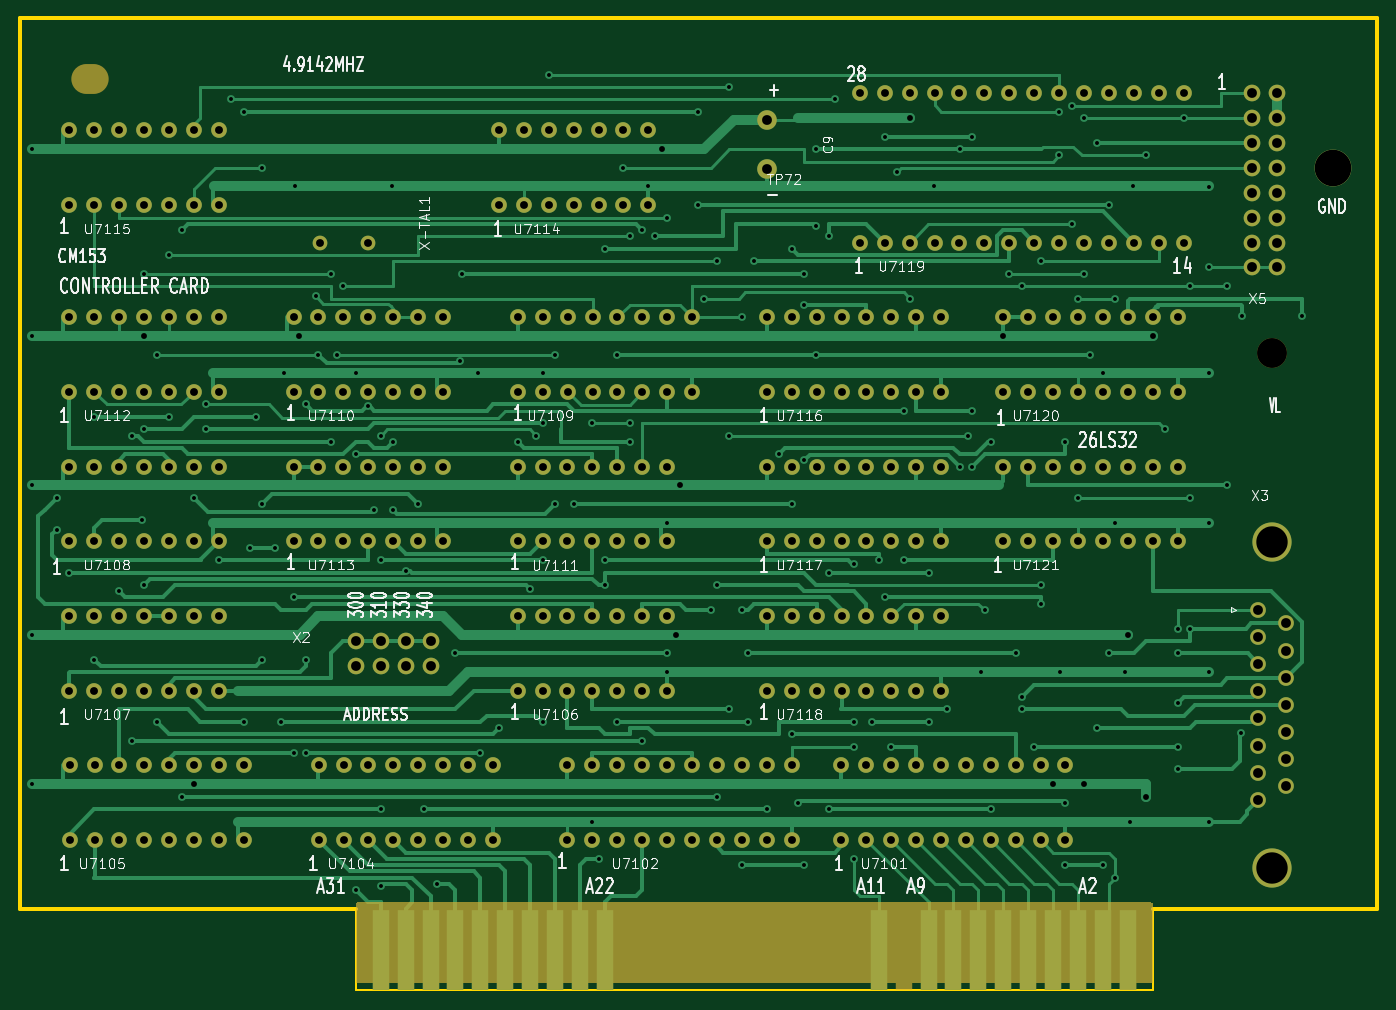
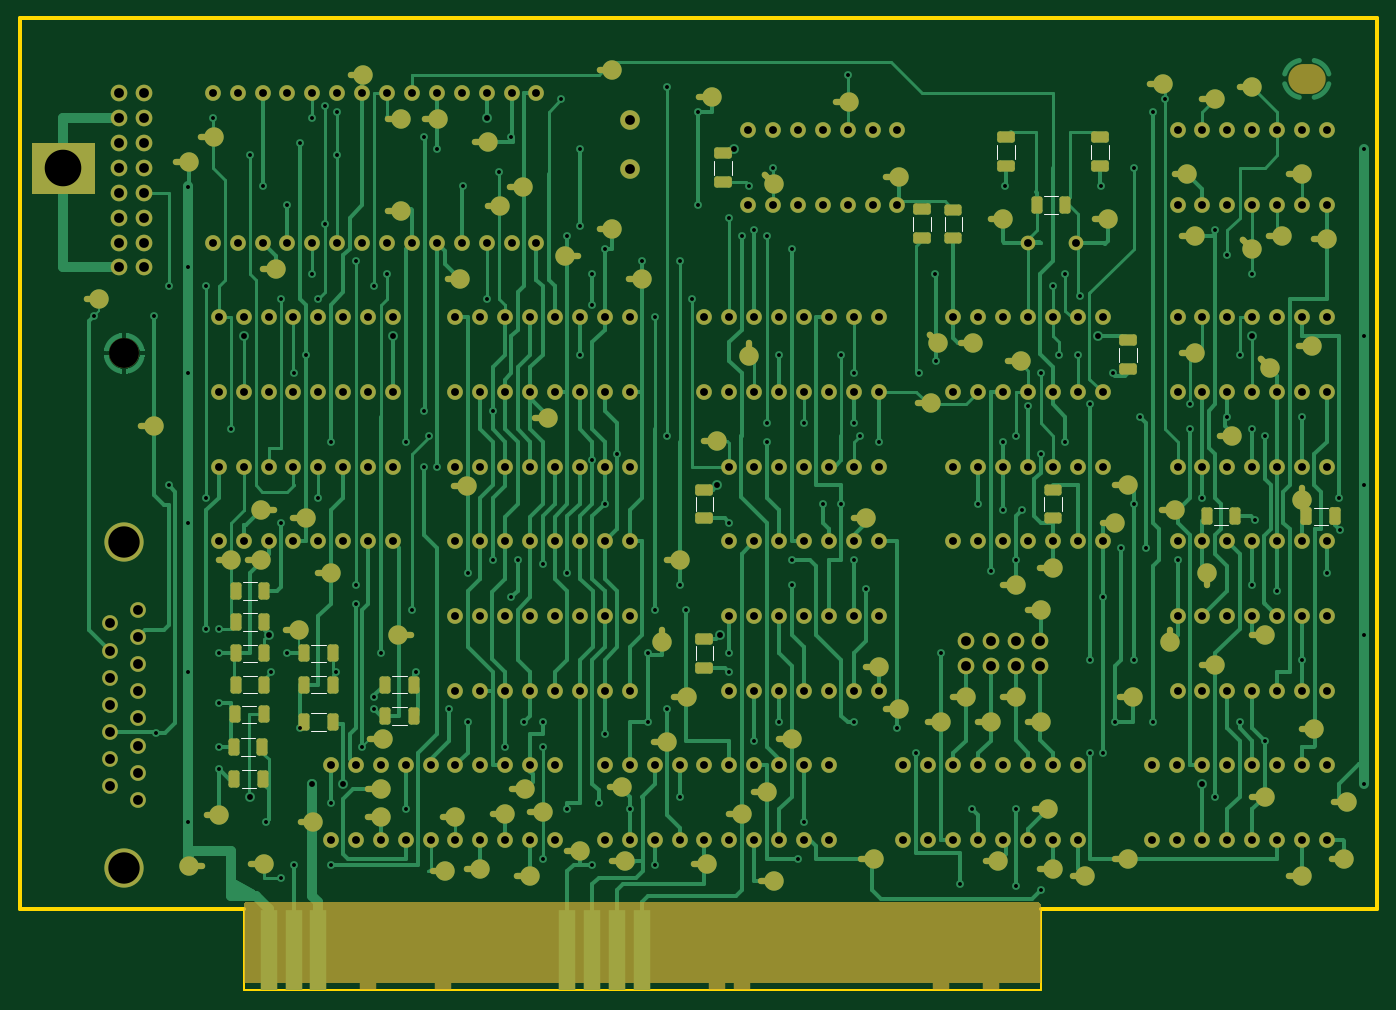
Circuit board: 9 layer files. Board 138.4 x 99.1 mm.
- bottom_mask: ISA-Card-B_Mask.gbs (23997 bytes)
- bottom_silk: ISA-Card-B_Silkscreen.gbo (3222 bytes)
- bottom_copper: ISA-Card-Back.gbl (106280 bytes)
- outline: ISA-Card-Edge_Cuts.gm1 (980 bytes)
- top_mask: ISA-Card-F_Mask.gts (11953 bytes)
- top_silk: ISA-Card-F_Silkscreen.gto (54101 bytes)
- top_copper: ISA-Card-Front.gtl (73095 bytes)
- drill: ISA-Card-NPTH.drl (500 bytes)
- drill: ISA-Card-PTH.drl (8990 bytes)

=== bottom_mask: ISA-Card-B_Mask.gbs (23997 bytes, source omitted) ===
=== bottom_silk: ISA-Card-B_Silkscreen.gbo ===
%TF.GenerationSoftware,KiCad,Pcbnew,6.0.2+dfsg-1*%
%TF.CreationDate,2022-09-02T12:26:09-07:00*%
%TF.ProjectId,ISA-Card,4953412d-4361-4726-942e-6b696361645f,alpha*%
%TF.SameCoordinates,Original*%
%TF.FileFunction,Legend,Bot*%
%TF.FilePolarity,Positive*%
%FSLAX46Y46*%
G04 Gerber Fmt 4.6, Leading zero omitted, Abs format (unit mm)*
G04 Created by KiCad (PCBNEW 6.0.2+dfsg-1) date 2022-09-02 12:26:09*
%MOMM*%
%LPD*%
G01*
G04 APERTURE LIST*
%ADD10C,0.120000*%
G04 APERTURE END LIST*
D10*
%TO.C,R16*%
X181067064Y-118470000D02*
X179612936Y-118470000D01*
X181067064Y-120290000D02*
X179612936Y-120290000D01*
%TO.C,R1*%
X106320000Y-101692064D02*
X106320000Y-100237936D01*
X104500000Y-101692064D02*
X104500000Y-100237936D01*
%TO.C,C6*%
X101494000Y-65735252D02*
X101494000Y-64312748D01*
X99674000Y-65735252D02*
X99674000Y-64312748D01*
%TO.C,C4*%
X77393748Y-103145000D02*
X78816252Y-103145000D01*
X77393748Y-101325000D02*
X78816252Y-101325000D01*
%TO.C,R14*%
X188240564Y-124820000D02*
X186786436Y-124820000D01*
X188240564Y-126640000D02*
X186786436Y-126640000D01*
%TO.C,R5*%
X181067064Y-117115000D02*
X179612936Y-117115000D01*
X181067064Y-115295000D02*
X179612936Y-115295000D01*
%TO.C,C3*%
X141880000Y-100253748D02*
X141880000Y-101676252D01*
X140060000Y-100253748D02*
X140060000Y-101676252D01*
%TO.C,C1*%
X96880000Y-85013748D02*
X96880000Y-86436252D01*
X98700000Y-85013748D02*
X98700000Y-86436252D01*
%TO.C,R12*%
X188052064Y-118470000D02*
X186597936Y-118470000D01*
X188052064Y-120290000D02*
X186597936Y-120290000D01*
%TO.C,R9*%
X188052064Y-112120000D02*
X186597936Y-112120000D01*
X188052064Y-113940000D02*
X186597936Y-113940000D01*
%TO.C,R15*%
X181067064Y-124100000D02*
X179612936Y-124100000D01*
X181067064Y-122280000D02*
X179612936Y-122280000D01*
%TO.C,R4*%
X87537936Y-103145000D02*
X88992064Y-103145000D01*
X87537936Y-101325000D02*
X88992064Y-101325000D01*
%TO.C,R11*%
X188052064Y-117115000D02*
X186597936Y-117115000D01*
X188052064Y-115295000D02*
X186597936Y-115295000D01*
%TO.C,C2*%
X140060000Y-115493748D02*
X140060000Y-116916252D01*
X141880000Y-115493748D02*
X141880000Y-116916252D01*
%TO.C,C8*%
X138155000Y-67386252D02*
X138155000Y-65963748D01*
X139975000Y-67386252D02*
X139975000Y-65963748D01*
%TO.C,C7*%
X117835000Y-71678748D02*
X117835000Y-73101252D01*
X119655000Y-71678748D02*
X119655000Y-73101252D01*
%TO.C,R10*%
X188052064Y-108945000D02*
X186597936Y-108945000D01*
X188052064Y-110765000D02*
X186597936Y-110765000D01*
%TO.C,R2*%
X104875436Y-69575000D02*
X106329564Y-69575000D01*
X104875436Y-71395000D02*
X106329564Y-71395000D01*
%TO.C,R3*%
X116480000Y-71662936D02*
X116480000Y-73117064D01*
X114660000Y-71662936D02*
X114660000Y-73117064D01*
%TO.C,C5*%
X109326000Y-65735252D02*
X109326000Y-64312748D01*
X111146000Y-65735252D02*
X111146000Y-64312748D01*
%TO.C,R7*%
X172812064Y-123465000D02*
X171357936Y-123465000D01*
X172812064Y-121645000D02*
X171357936Y-121645000D01*
%TO.C,R13*%
X188117564Y-121518000D02*
X186663436Y-121518000D01*
X188117564Y-123338000D02*
X186663436Y-123338000D01*
%TO.C,R6*%
X172812064Y-120290000D02*
X171357936Y-120290000D01*
X172812064Y-118470000D02*
X171357936Y-118470000D01*
%TO.C,R8*%
X188179064Y-128122000D02*
X186724936Y-128122000D01*
X188179064Y-129942000D02*
X186724936Y-129942000D01*
%TD*%
M02*

=== bottom_copper: ISA-Card-Back.gbl (106280 bytes, source omitted) ===
=== outline: ISA-Card-Edge_Cuts.gm1 ===
%TF.GenerationSoftware,KiCad,Pcbnew,6.0.2+dfsg-1*%
%TF.CreationDate,2022-09-02T12:26:09-07:00*%
%TF.ProjectId,ISA-Card,4953412d-4361-4726-942e-6b696361645f,alpha*%
%TF.SameCoordinates,Original*%
%TF.FileFunction,Profile,NP*%
%FSLAX46Y46*%
G04 Gerber Fmt 4.6, Leading zero omitted, Abs format (unit mm)*
G04 Created by KiCad (PCBNEW 6.0.2+dfsg-1) date 2022-09-02 12:26:09*
%MOMM*%
%LPD*%
G01*
G04 APERTURE LIST*
%TA.AperFunction,Profile*%
%ADD10C,0.381000*%
%TD*%
%TA.AperFunction,Profile*%
%ADD11C,0.254000*%
%TD*%
G04 APERTURE END LIST*
D10*
X72390000Y-142316200D02*
X106680000Y-142316200D01*
X210820000Y-51435000D02*
X210820000Y-142240000D01*
X72390000Y-51435000D02*
X210820000Y-51435000D01*
X72390000Y-142240000D02*
X72390000Y-51435000D01*
X187960000Y-142316200D02*
X210820000Y-142316200D01*
D11*
%TO.C,BUS1*%
X187960000Y-150571200D02*
X106680000Y-150571200D01*
X187960000Y-150571200D02*
X187960000Y-142316200D01*
X106680000Y-150571200D02*
X106680000Y-142316200D01*
%TD*%
M02*

=== top_mask: ISA-Card-F_Mask.gts (11953 bytes, source omitted) ===
=== top_silk: ISA-Card-F_Silkscreen.gto (54101 bytes, source omitted) ===
=== top_copper: ISA-Card-Front.gtl (73095 bytes, source omitted) ===
=== drill: ISA-Card-NPTH.drl ===
M48
; DRILL file {KiCad 6.0.2+dfsg-1} date Fri 02 Sep 2022 12:26:11 PM MST
; FORMAT={-:-/ absolute / inch / decimal}
; #@! TF.CreationDate,2022-09-02T12:26:11-07:00
; #@! TF.GenerationSoftware,Kicad,Pcbnew,6.0.2+dfsg-1
; #@! TF.FileFunction,NonPlated,1,2,NPTH
FMAT,2
INCH
; #@! TA.AperFunction,NonPlated,NPTH,ComponentDrill
T1C0.1200
; #@! TA.AperFunction,NonPlated,NPTH,ComponentDrill
T2C0.1470
%
G90
G05
T1
X7.88Y-3.3701
T2
X8.125Y-2.625
T1
G00X3.1159Y-2.2687
M15
G01X3.1459Y-2.2687
M16
G05
T0
M30

=== drill: ISA-Card-PTH.drl (8990 bytes, source omitted) ===
